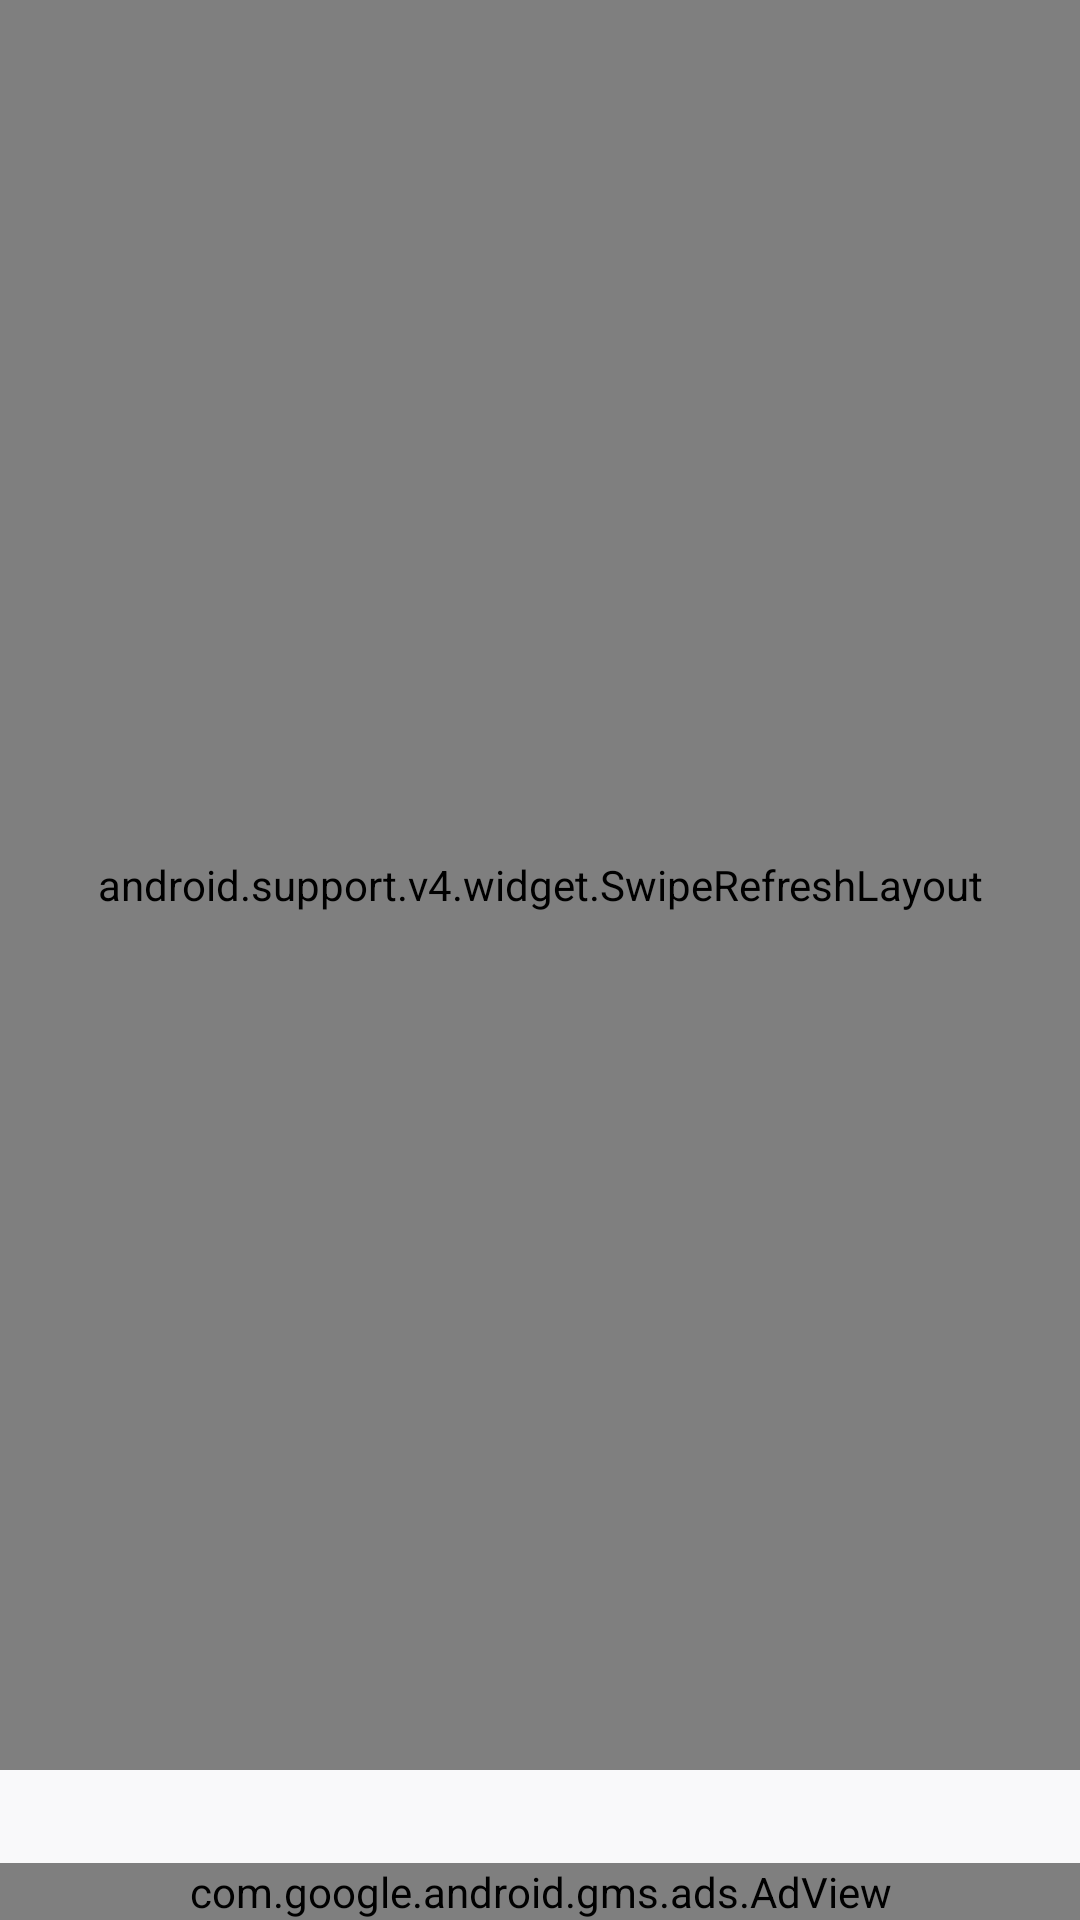

The Android layout XML behind this screen, and the referenced resources:
<!-- AndroidManifest.xml: application theme AppTheme -->
<!-- res/layout/activity_main.xml -->
<?xml version="1.0" encoding="utf-8"?>
<android.support.design.widget.CoordinatorLayout
    xmlns:android="http://schemas.android.com/apk/res/android"
    xmlns:tools="http://schemas.android.com/tools"
    android:layout_width="match_parent"
    android:layout_height="match_parent"
    tools:context=".MainActivity"
    android:background="@color/colorBackground">

    <RelativeLayout
        android:layout_width="match_parent"
        android:layout_height="match_parent">

        <android.support.v4.widget.SwipeRefreshLayout
            android:id="@+id/swipe_refresh_layout"
            android:layout_width="match_parent"
            android:layout_height="match_parent"
            android:layout_alignBottom="@id/adView"
            android:layout_marginBottom="50dp"
            android:background="@color/colorBackground">

            <android.support.v4.widget.NestedScrollView
                android:layout_width="match_parent"
                android:layout_height="match_parent">

                <LinearLayout
                    android:orientation="vertical"
                    android:layout_width="match_parent"
                    android:layout_height="match_parent">

                    <TextView
                        android:id="@+id/topheadelines"
                        android:textColor="@color/colorTextTitle"
                        android:layout_width="match_parent"
                        android:layout_height="wrap_content"
                        android:textStyle="bold"
                        android:text="Top Headlines"
                        android:fontFamily="sans-serif-light"
                        android:textSize="17sp"
                        android:layout_marginLeft="16dp"
                        android:layout_marginRight="16dp"
                        android:layout_marginTop="10dp"
                        android:visibility="invisible"/>

                    <android.support.v7.widget.RecyclerView
                        android:id="@+id/recyclerView"
                        android:scrollbars="vertical"
                        android:layout_width="match_parent"
                        android:layout_height="match_parent">
                    </android.support.v7.widget.RecyclerView>

                </LinearLayout>

            </android.support.v4.widget.NestedScrollView>

        </android.support.v4.widget.SwipeRefreshLayout>

        <include layout="@layout/error"/>

        <com.google.android.gms.ads.AdView
            xmlns:ads="http://schemas.android.com/apk/res-auto"
            android:id="@+id/adView"
            android:layout_width="match_parent"
            android:layout_height="wrap_content"
            ads:adSize="SMART_BANNER"
            android:layout_alignParentBottom="true"
            ads:adUnitId="ca-app-pub-7622707640153634/6218852826"/>

    </RelativeLayout>

</android.support.design.widget.CoordinatorLayout>
<!-- res/layout/error.xml (included above) -->
<?xml version="1.0" encoding="utf-8"?>
<RelativeLayout xmlns:android="http://schemas.android.com/apk/res/android"
    android:layout_width="match_parent"
    android:layout_height="match_parent"
    android:paddingLeft="16dp"
    android:paddingRight="16dp"
    android:background="@color/colorBackground"
    android:id="@+id/errorLayout"
    android:visibility="gone">

    <ImageView
        android:id="@+id/errorImage"
        android:src="@drawable/no_result"
        android:layout_width="200dp"
        android:layout_height="200dp"
        android:layout_centerHorizontal="true"
        android:layout_marginTop="60dp"/>

    <TextView
        android:id="@+id/errorTitle"
        android:text="Error Title"
        android:textColor="@color/colorTextTitle"
        android:textStyle="bold"
        android:fontFamily="sans-serif-light"
        android:layout_centerHorizontal="true"
        android:layout_below="@id/errorImage"
        android:gravity="center_horizontal"
        android:layout_width="wrap_content"
        android:layout_height="wrap_content"/>

    <TextView
        android:id="@+id/errorMessage"
        android:text="Error Message"
        android:textColor="@color/colorTextSubtitle"
        android:layout_centerHorizontal="true"
        android:layout_below="@id/errorTitle"
        android:gravity="center_horizontal"
        android:layout_width="wrap_content"
        android:layout_height="wrap_content"/>

    <Button
        android:id="@+id/btnRetry"
        android:layout_width="wrap_content"
        android:layout_height="wrap_content"
        android:text="Retry"
        android:backgroundTint="@color/colorAccent"
        android:textColor="#fff"
        android:layout_below="@id/errorMessage"
        android:layout_marginTop="20dp"
        android:layout_centerHorizontal="true"/>

</RelativeLayout>
<!-- resources referenced by this layout -->
<resources>
  <color name="colorAccent">#1e344b</color>
  <color name="colorBackground">#f9f9fa</color>
  <color name="colorTextSubtitle">#4e4e4e</color>
  <color name="colorTextTitle">#262626</color>
  <!-- drawable no_result: png bitmap (drawable-hdpi, 115031 bytes) -->
  <style name="AppTheme" parent="Theme.AppCompat.Light.DarkActionBar">
          
          <item name="colorPrimary">@color/colorPrimary</item>
          <item name="colorPrimaryDark">@color/colorPrimaryDark</item>
          <item name="colorAccent">@color/colorAccent</item>
      </style>
  <color name="colorPrimary">#ea474a</color>
  <color name="colorPrimaryDark">#cf2a2d</color>
</resources>
